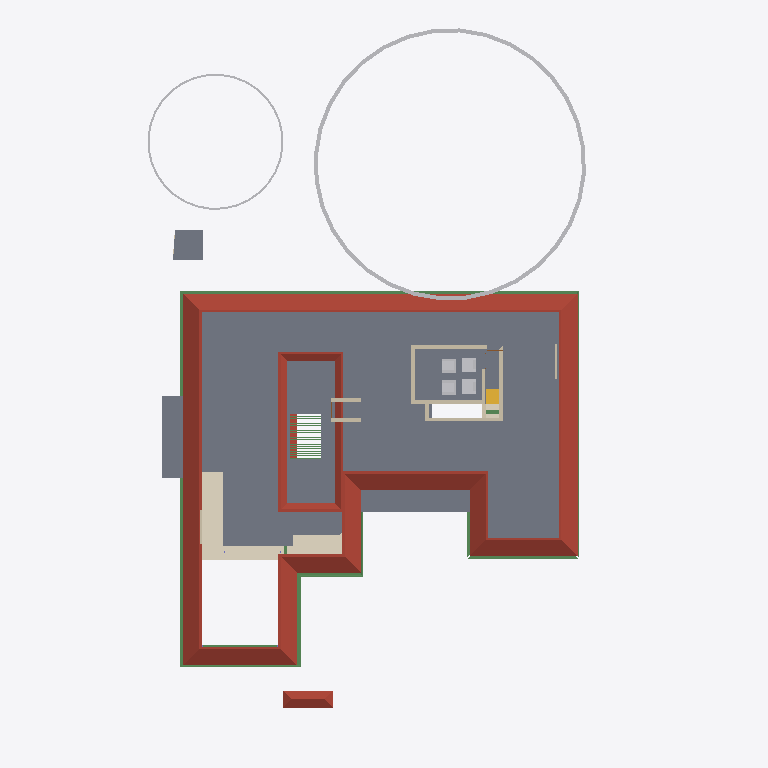
Plan cut of the same IFC building model at storey 'GF Lintel' (level 2.55 m, cut at 3.95 m), seen from above with north up, elements coloured by IFC class: 27 beams (green), 12 walls (beige), 6 other elements (light grey), 4 slabs (grey), 2 roofs (red-brown), 2 coverings (cream), 1 stair flight (yellow). Cut surfaces are drawn darker.
Extent 31.2 m × 45.0 m × 16.9 m (x, y, z). Storeys (6): Footing at -0.87 m; 00 at 0.00 m; GF at 0.45 m; GF Lintel at 2.55 m; FF at 3.45 m; FFtop at 5.70 m. Elements (750): 251 IfcWall, 185 IfcBeam, 71 IfcFurniture, 55 IfcColumn, 31 IfcWindow, 29 IfcGeographicElement, 27 IfcDoor, 23 IfcSlab, 18 IfcSanitaryTerminal, 13 IfcFurnishingElement, 10 IfcSolarDevice, 7 IfcUnitaryEquipment.

HEADER;
FILE_DESCRIPTION(('ViewDefinition[DesignTransferView]'),'2;1');
FILE_NAME('Sreekesh.ifc','2025-06-12T19:32:14+05:30',(),(),'IfcOpenShell 0.8.2','Bonsai 0.8.2','Nobody');
FILE_SCHEMA(('IFC4X3'));
ENDSEC;
DATA;
#1=IFCPROJECT('0aPvmvJuf5owphcfiKWAsN',$,'My Project',$,$,$,$,(#14,#26),#9);
#30=IFCSITE('3jTVXq97zE2OZTfzZH9iYT',$,'My Site',$,$,#53,$,$,$,$,$,$,$,$);
#211744=IFCSITE('2pH2ecD1v9bgK8psTEcl$_',$,'Site',$,$,#211760,#211754,$,$,$,$,$,$,$);
#36=IFCBUILDING('3Bt1MypEf4fuqFfshm9kTs',$,'My Building',$,$,#59,$,$,$,$,$,$);
#333137=IFCBUILDING('2u05Cn$TD6OPdaLJzvNsxO',$,'GFWall',$,$,#333157,$,$,$,$,$,$);
#339211=IFCBUILDING('002Xt49mzDahM74jmffgUi',$,'GF-P',$,$,#339231,$,$,$,$,$,$);
#42=IFCBUILDINGSTOREY('3Yt8GBe1vE1Byt_$JKaQnQ',$,'GF',$,$,#7313,$,$,$,$);
#8023=IFCBUILDINGSTOREY('3LNq90aff4Xhn4xfthWyFx',$,'00',$,$,#8039,$,$,$,$);
#71986=IFCBUILDINGSTOREY('1ZF$IMkzjA5efl8XVVA8ry',$,'FFtop',$,$,#72046,$,$,$,$);
#72129=IFCBUILDINGSTOREY('1Nt2vvvNTB5u0X$NIke4ti',$,'GF Lintel',$,$,#280967,$,$,$,$);
#83382=IFCBUILDINGSTOREY('2do7yjy$r1eOSN7_GxsK9f',$,'FF',$,$,#83409,$,$,$,$);
#301077=IFCBUILDINGSTOREY('1n3LFyF6X708Cvo1r86gbR',$,'Footing',$,$,#301097,$,$,$,$);
#5763=IFCSLAB('2k1_QIQ_vEheGYBKPFgtqG',$,'Slab',$,$,#339798,#5774,$,$);
#286154=IFCROOF('2YQzS8qNnFqRTnIlyQr$6O',$,'Roof',$,$,#340348,#286162,$,.HIP_ROOF.);
#113700=IFCCOVERING('1iRj5Up0bFkfFW5uB4CB9k',$,'Covering',$,$,#340458,#113714,$,$);
#158109=IFCGEOGRAPHICELEMENT('1ICn9VC11DLu$jSeyjW6na',$,'GeographicElement',$,$,#159277,#158141,$,$);
#106476=IFCSLAB('3SWoLdiHLDExF96lrfPbJY',$,'Slab',$,$,#280977,#106487,$,$);
#106448=IFCSLAB('1GhnzeWbD1FR$mVw6S$mla',$,'Slab',$,$,#280972,#106464,$,$);
#287627=IFCBEAM('0CBrXPli9CuuYJqAxGAoT2',$,'Beam',$,$,#287835,#287638,$,$);
#117585=IFCSLAB('00nkzVGuT6heoHGHN6WRGv',$,'Slab',$,$,#280982,#117596,$,$);
#110251=IFCROOF('2Ww7svPQzEgA_fCzhmYus_',$,'Roof',$,$,#247185,#110283,$,.HIP_ROOF.);
#158156=IFCGEOGRAPHICELEMENT('2JlHSkVhjCZPlJyc1W8A6K',$,'GeographicElement',$,$,#159282,#158188,$,$);
#101624=IFCBEAM('38yYLt849AL9vMzuf_qlJY',$,'Beam',$,$,#284555,#101635,$,$);
#101546=IFCBEAM('2yIyVaMgz8tR0CuDvbao9K',$,'Beam',$,$,#340223,#101557,$,$);
#206070=IFCBEAM('02028txQrArOf6QyRmi8S_',$,'Beam',$,$,#340218,#206081,$,$);
#287592=IFCBEAM('35uj72bWH5VeeE5oLL9s_t',$,'Beam',$,$,#287781,#287603,$,$);
#57109=IFCWALL('1ETxKrb4TF896AFEpR9_yj',$,'Wall',$,$,#292215,#57120,$,$);
#57184=IFCWALL('0c73UdQCTAPRd9XQFZ89AW',$,'Wall',$,$,#290983,#57195,$,$);
#57084=IFCWALL('0u2i_ZSPv3RPRlNYm3NV1G',$,'Wall',$,$,#291100,#57090,$,$);
#143976=IFCBEAM('2le9Sw$Dz0XQ5$RPcyIEYZ',$,'Beam',$,$,#340233,#143987,$,$);
#111729=IFCBEAM('1SW1UMPTn6IukCzEsXMMce',$,'Beam',$,$,#340213,#111740,$,$);
#101518=IFCBEAM('3jI7cp3YfEpe0vqGUIgXwj',$,'Beam',$,$,#340228,#101530,$,$);
#57305=IFCWALL('0Z0bd3Oh11nhq2BD9eKr3z',$,'Wall',$,$,#290845,#57316,$,$);
#70587=IFCWALL('2XDbrjG5j5PvXvf_KucmLv',$,'Wall',$,$,#290942,#70598,$,$);
#83455=IFCFURNITURE('1mlyFenrv09BWq3My2l6Hk',$,'Furniture',$,$,#120203,#83468,$,$);
#120204=IFCFURNITURE('2iHjZ0p959Fu5tuupImsd5',$,'Furniture',$,$,#120299,#120217,$,$);
#83410=IFCFURNITURE('0T5vwAhWTCDPBh2zImAynU',$,'Furniture',$,$,#120177,#83442,$,$);
#120178=IFCFURNITURE('3B72thXyv9O9ulb3GsUrVj',$,'Furniture',$,$,#120294,#120191,$,$);
#45624=IFCSTAIRFLIGHT('0kXRKmQxrChvM7pa6VirAk',$,'StairFlight',$,$,#286678,#45656,$,4,3,0.174999997019768,0.25,.STRAIGHT.);
#113659=IFCBEAM('02KTIoayP60RFt32w1Om3r',$,'Beam',$,$,#283814,#113670,$,$);
#111907=IFCBEAM('2ZH4G$MC58XAtNQkoO$cFt',$,'Beam',$,$,#284560,#111918,$,$);
#72098=IFCCOVERING('3ShFwhJbz9ORcwl27igqCQ',$,'Covering',$,$,#332145,#72106,$,$);
#111806=IFCBEAM('0sTlE$wHj6G9WB0HZ_O7FJ',$,'Beam',$,$,#340208,#111817,$,$);
#102201=IFCWALL('1d8KAB1ef84Bs8SUdT2bKV',$,'Wall',$,$,#124161,#102212,$,$);
#102232=IFCWALL('3BbLnMq0r7ivvaULYjF4Vv',$,'Wall',$,$,#291363,#102243,$,$);
#79541=IFCWALL('1mS3qqScf5JOBa3mEtEZMB',$,'Wall',$,$,#291049,#79552,$,$);
#218774=IFCWALL('3AemKEEzf94RosNEA3IAQT',$,'Wall',$,$,#295064,#218836,$,$);
#218617=IFCWALL('2zv4ghPnDAPgdIxPnPiR4q',$,'Wall',$,$,#295132,#218679,$,$);
#70530=IFCWALL('0VbuqKVar6WPg4OKD3v6G1',$,'Wall',$,$,#290914,#70541,$,$);
#334409=IFCWALL('0B6p3QPETA2Rxr4tdfP$yA',$,'Wall',$,$,#338568,#334440,$,$);
#336886=IFCBEAM('1oH4Gmmzv5hfWbZ_rsnQR3',$,'Beam',$,$,#336913,#336897,$,$);
#62797=IFCBEAM('2q4gVDXy5Dg8CaOG7mGt7h',$,'Beam',$,$,#123631,#62808,$,$);
#62899=IFCBEAM('2W$$6BKtD8xB0Wi61HL1SB',$,'Beam',$,$,#123636,#62914,$,$);
#62953=IFCBEAM('3W$FA6ZZ115PDujfysprnb',$,'Beam',$,$,#123646,#62968,$,$);
#62926=IFCBEAM('2JLUcOh313qRVSsK42bgKm',$,'Beam',$,$,#123641,#62941,$,$);
#62980=IFCBEAM('1cKiVHlPD3p8RbIzsnMPZ_',$,'Beam',$,$,#123651,#62995,$,$);
#63007=IFCBEAM('04pINpR4HE6v99XdDhqTjT',$,'Beam',$,$,#123656,#63022,$,$);
#63034=IFCBEAM('3sr0oXzCX5w9lbpIxP_YpO',$,'Beam',$,$,#123661,#63049,$,$);
#63088=IFCBEAM('3S83oKq3jBPPbdYTdcKMS_',$,'Beam',$,$,#123671,#63103,$,$);
#63115=IFCBEAM('0s2d5C$$bBoeKK89p6Bh8Y',$,'Beam',$,$,#123676,#63130,$,$);
#63169=IFCBEAM('3LzobLpYj6cAF6SJgBHhPa',$,'Beam',$,$,#123686,#63184,$,$);
#63196=IFCBEAM('1l6_zupGbCKgvq3LPlvXWU',$,'Beam',$,$,#123691,#63211,$,$);
#63277=IFCBEAM('0Hj8ZgTt1CaenAl2_p0Td8',$,'Beam',$,$,#123701,#63292,$,$);
#63250=IFCBEAM('2Hws$3oUvEZPinxUIfqqI_',$,'Beam',$,$,#123706,#63265,$,$);
#63358=IFCBEAM('3$F$W5IzH0kfNaliJbMRkq',$,'Beam',$,$,#123721,#63373,$,$);
#63331=IFCBEAM('1KKAVD8kn3_ulhYmXdDijS',$,'Beam',$,$,#123716,#63346,$,$);
ENDSEC;
